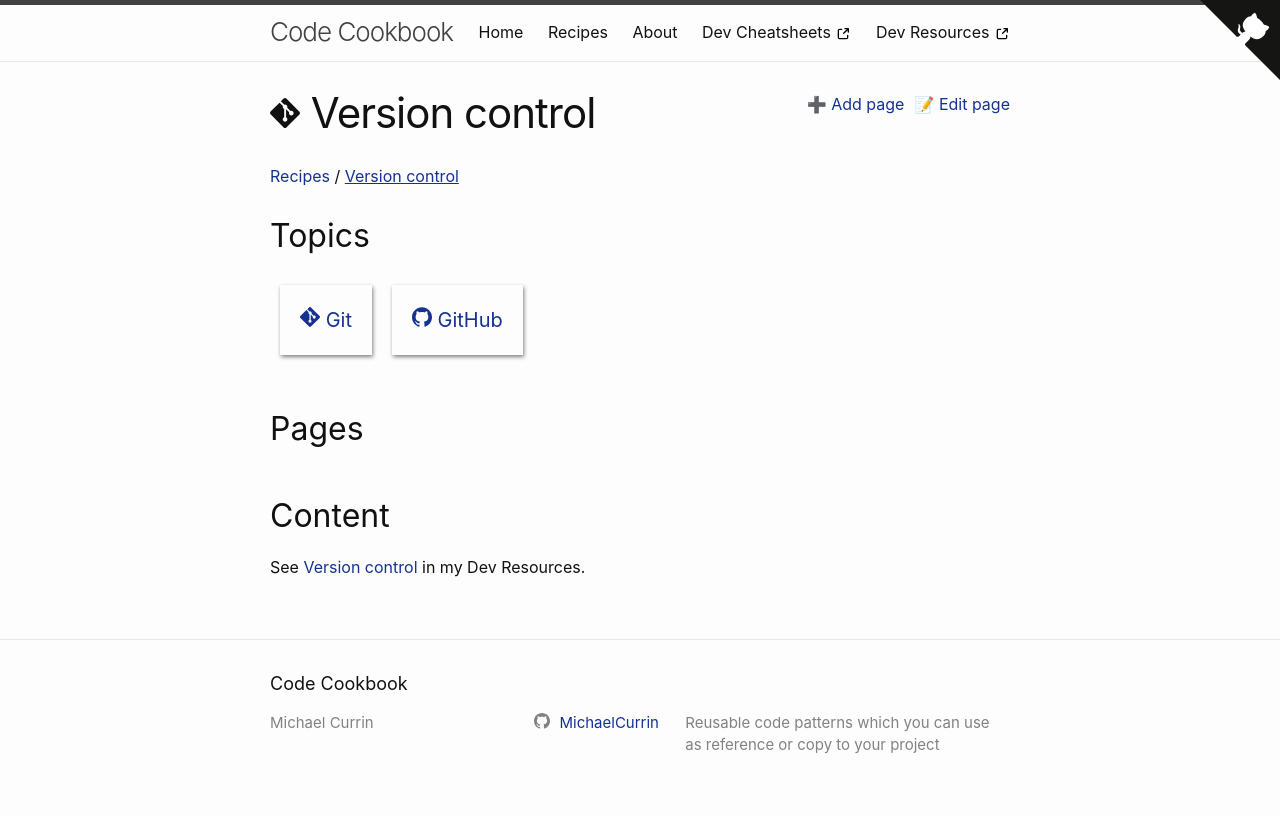

repository: MichaelCurrin/code-cookbook · page: recipes/version-control/index.html · generator: jekyll

---
logo: git
---
# Version control

See [Version control](https://michaelcurrin.github.io/dev-resources/resources/version-control/) in my Dev Resources.
